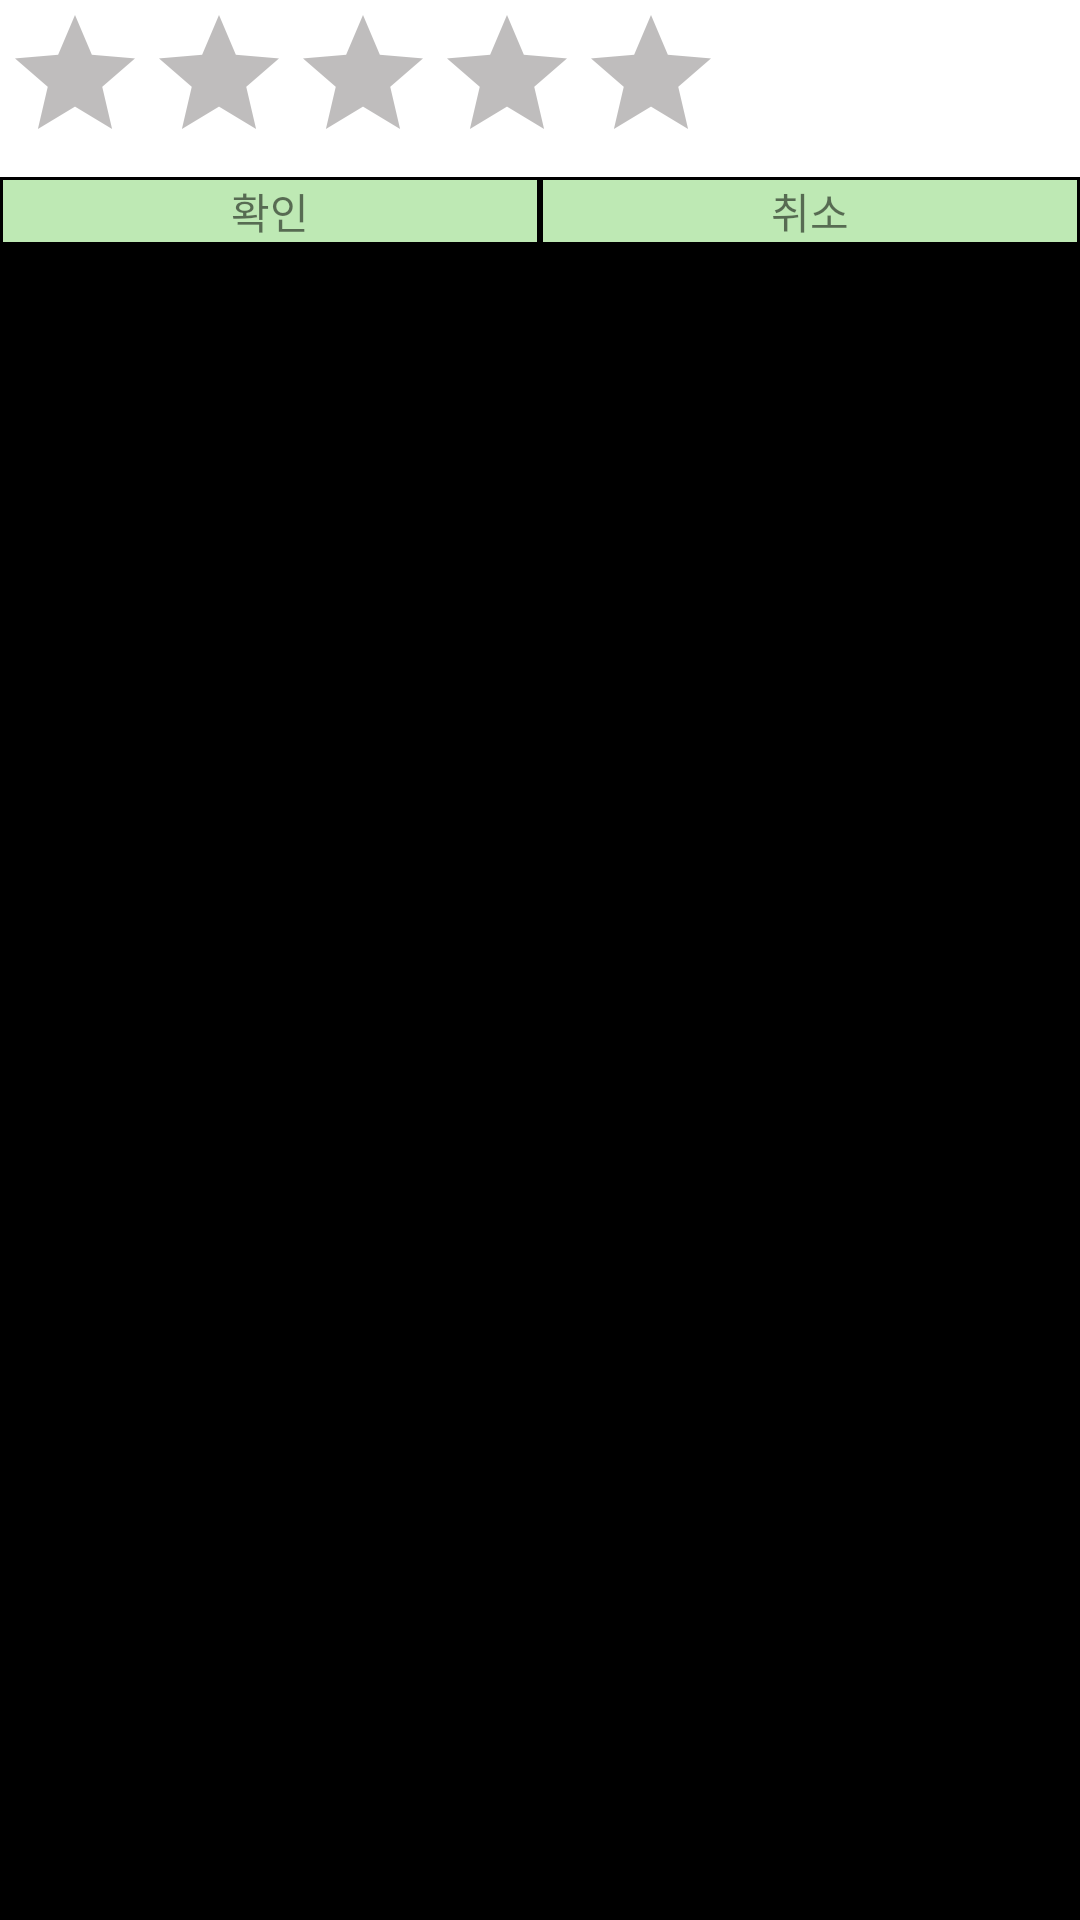

Write the Android layout XML for this screen, with the resource values it uses.
<!-- AndroidManifest.xml: application theme Theme.Capstone_Design -->
<!-- res/layout/comment_evaluation_dialog_item.xml -->
<?xml version="1.0" encoding="utf-8"?>
<androidx.appcompat.widget.LinearLayoutCompat
    xmlns:android="http://schemas.android.com/apk/res/android"
    android:layout_width="240dp"
    android:layout_height="wrap_content"
    android:orientation="vertical"
    >

    <RatingBar
        android:id ="@+id/comment_evaluation_dialog_rating"
        android:layout_width="wrap_content"
        android:layout_height="wrap_content"
        android:layout_margin="1dp"
        android:numStars="5"
        android:stepSize="1"
        android:progressTint="@color/yellow"
        android:progressBackgroundTint="@color/gray"
        android:secondaryProgressTint="@color/yellow"
        >
    </RatingBar>

    <LinearLayout
        android:layout_width="match_parent"
        android:layout_height="wrap_content"
        android:orientation="horizontal"
        android:layout_weight="1"
        android:background="@color/black"
        >

        <TextView
            android:id="@+id/comment_evaluation_dialog_okaybtn"
            android:layout_width="match_parent"
            android:layout_height="wrap_content"
            android:text = "확인"
            android:textAlignment="center"
            android:background="@color/main_theme"
            android:layout_margin="1dp"
            android:layout_weight="1"
            >
        </TextView>

        <TextView
            android:id="@+id/comment_evaluation_dialog_cancelbtn"
            android:layout_width="match_parent"
            android:layout_height="wrap_content"
            android:text = "취소"
            android:layout_margin="1dp"
            android:textAlignment="center"
            android:background="@color/main_theme"
            android:layout_weight="1"
            >
        </TextView>

    </LinearLayout>


</androidx.appcompat.widget.LinearLayoutCompat>
<!-- resources referenced by this layout -->
<resources>
  <color name="black">#FF000000</color>
  <color name="gray"> #BFBDBD </color>
  <color name="main_theme">#BEE9B4</color>
  <color name="yellow"> #FFFAE214</color>
  <style name="Theme.Capstone_Design" parent="Theme.MaterialComponents.DayNight.DarkActionBar">
          
          <item name="colorPrimary">@color/purple_500</item>
          <item name="colorPrimaryVariant">@color/purple_700</item>
          <item name="colorOnPrimary">@color/white</item>
          
          <item name="colorSecondary">@color/teal_200</item>
          <item name="colorSecondaryVariant">@color/teal_700</item>
          <item name="colorOnSecondary">@color/black</item>
          
          <item name="android:statusBarColor" tools:targetApi="l">?attr/colorPrimaryVariant</item>
          <item name="windowActionBar">false</item>
          <item name="windowNoTitle">true</item>
  
          
      </style>
  <color name="purple_500">#FF6200EE</color>
  <color name="purple_700">#FF556DF4</color>
  <color name="white">#FFFFFFFF</color>
  <color name="teal_200">#FF03DAC5</color>
  <color name="teal_700">#FF018786</color>
</resources>
